6-way image classification set "DATA SET" from GitHub (Vishalini-27/parallelANN); label vocabulary: healthy, anthracnose, phytophthora blight, brown spot, black spot, others.

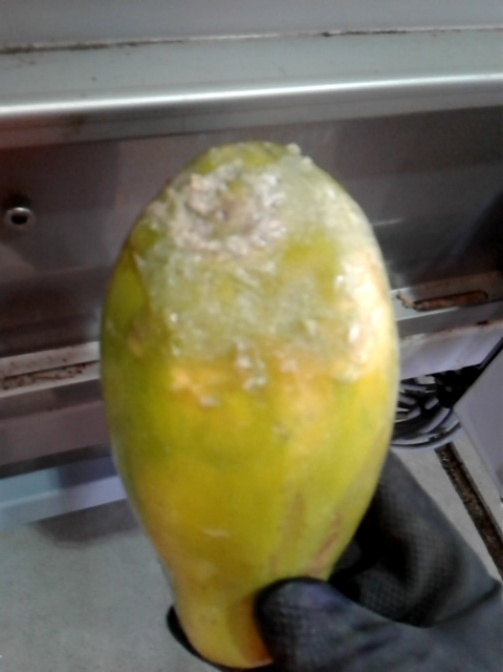
Label: phytophthora blight

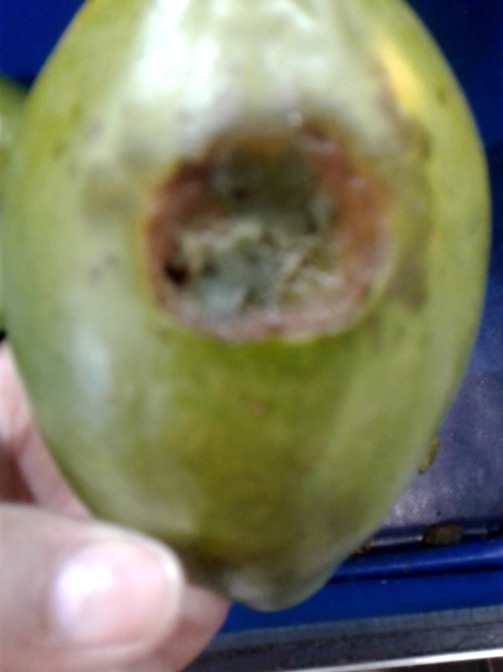
Label: anthracnose

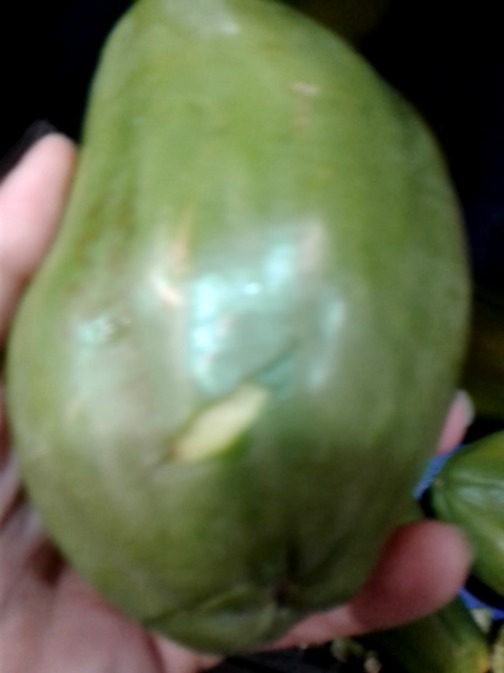
Label: others

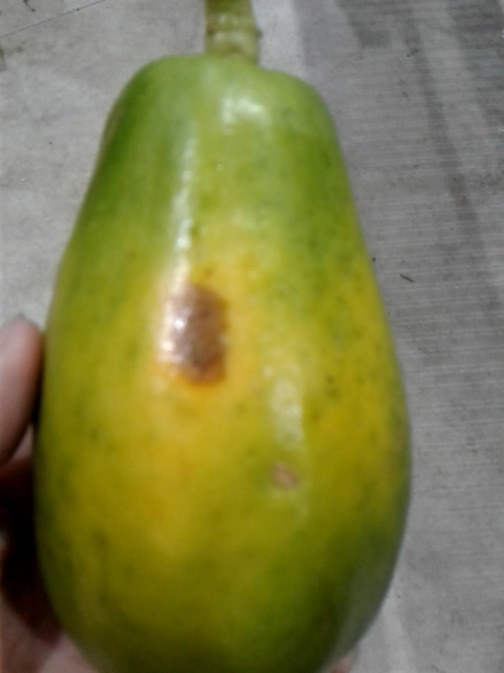
Label: brown spot

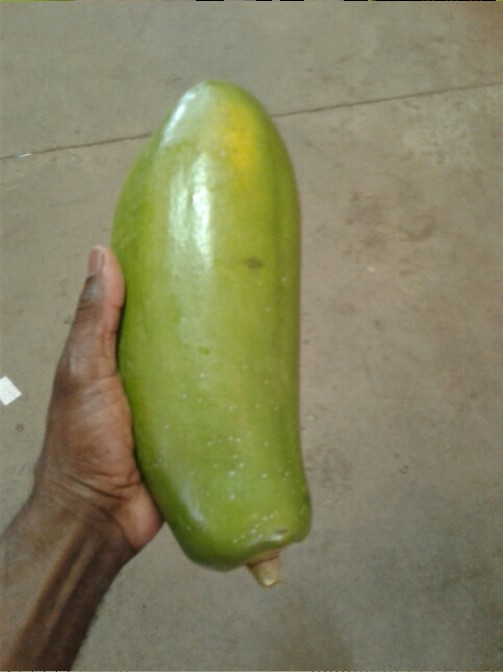
Label: healthy

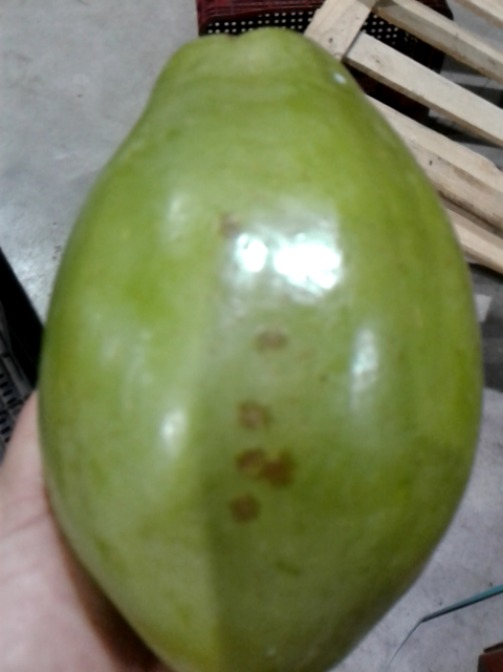
Label: black spot
